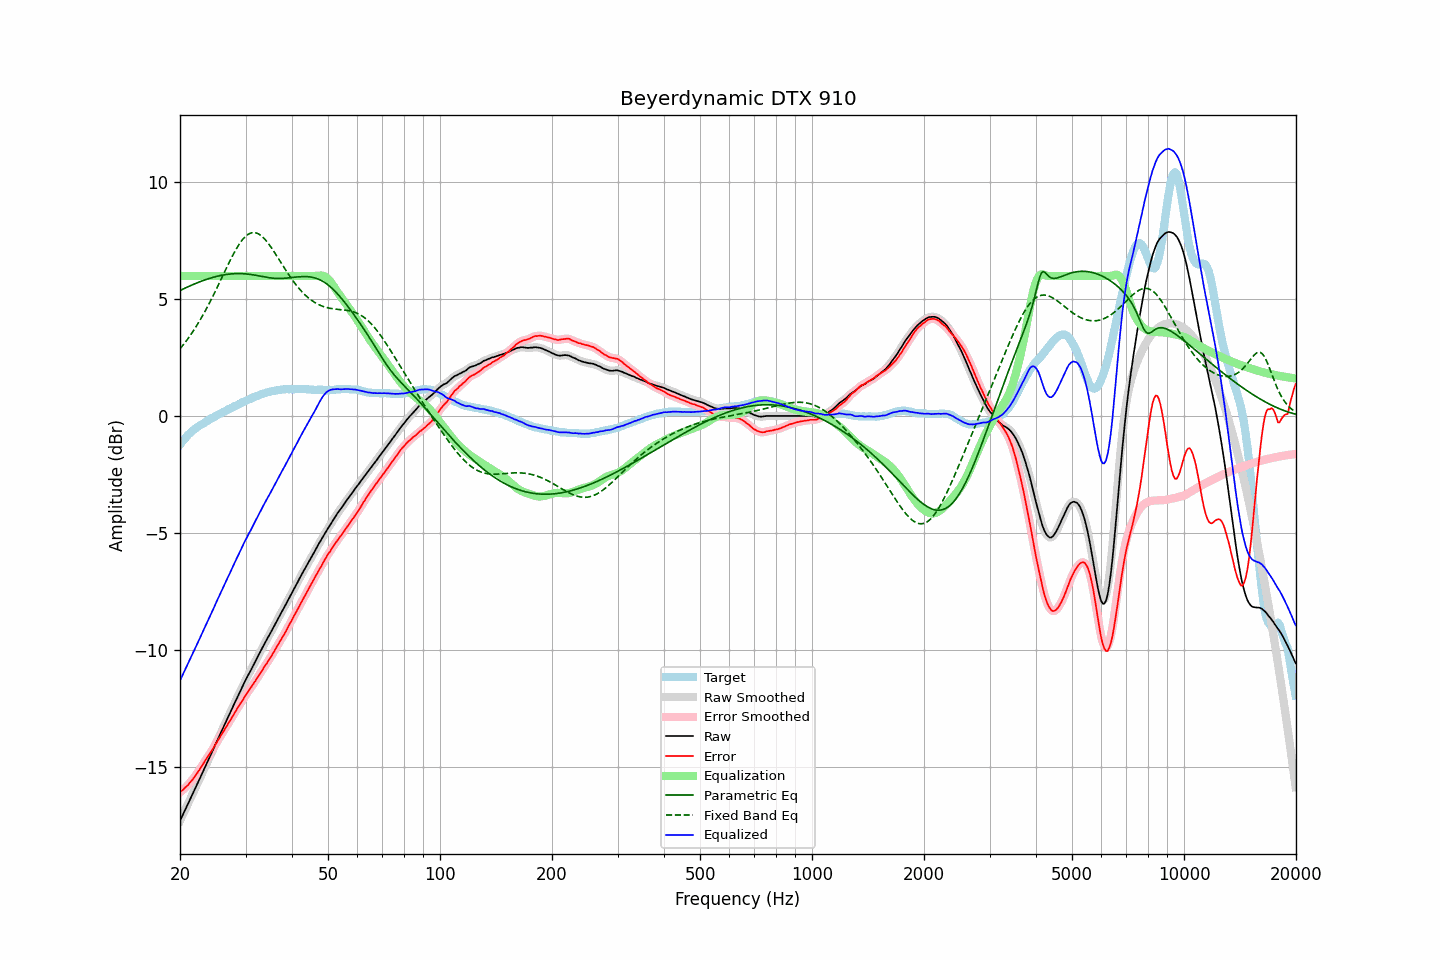

Source data for this figure (header and first rows):
frequency, raw, error, smoothed, error_smoothed, equalization, parametric_eq, fixed_band_eq, equalized_raw, equalized_smoothed, target
20.00, -17.31, -16.09, -17.31, -16.09, 6.00, 5.37, 2.88, -11.31, -11.31, -1.22
20.20, -17.16, -16.03, -17.16, -16.03, 6.00, 5.41, 2.96, -11.16, -11.16, -1.13
20.40, -17.02, -15.98, -17.02, -15.97, 6.00, 5.44, 3.05, -11.02, -11.02, -1.04
20.61, -16.87, -15.90, -16.87, -15.91, 6.00, 5.47, 3.14, -10.87, -10.87, -0.97
20.81, -16.72, -15.84, -16.72, -15.84, 6.00, 5.51, 3.23, -10.72, -10.72, -0.88
21.02, -16.58, -15.78, -16.58, -15.77, 6.00, 5.54, 3.32, -10.58, -10.58, -0.80
21.23, -16.43, -15.69, -16.43, -15.70, 6.00, 5.57, 3.42, -10.43, -10.43, -0.74
21.44, -16.29, -15.61, -16.28, -15.61, 6.00, 5.60, 3.52, -10.29, -10.28, -0.68
21.66, -16.14, -15.53, -16.14, -15.52, 6.00, 5.63, 3.62, -10.14, -10.14, -0.61
21.87, -15.99, -15.43, -15.99, -15.43, 6.00, 5.66, 3.72, -9.99, -9.99, -0.56
22.09, -15.85, -15.34, -15.84, -15.34, 6.00, 5.69, 3.83, -9.85, -9.84, -0.51
22.31, -15.70, -15.24, -15.70, -15.24, 6.00, 5.71, 3.94, -9.70, -9.70, -0.46
22.54, -15.55, -15.14, -15.55, -15.14, 6.00, 5.74, 4.06, -9.55, -9.55, -0.41
22.76, -15.40, -15.03, -15.40, -15.03, 6.00, 5.77, 4.17, -9.40, -9.40, -0.37
22.99, -15.25, -14.92, -15.25, -14.92, 6.00, 5.79, 4.29, -9.25, -9.25, -0.33
23.22, -15.10, -14.81, -15.10, -14.81, 6.00, 5.82, 4.41, -9.10, -9.10, -0.29
23.45, -14.95, -14.71, -14.95, -14.70, 6.00, 5.84, 4.54, -8.95, -8.95, -0.24
23.69, -14.80, -14.60, -14.80, -14.60, 6.00, 5.86, 4.67, -8.80, -8.80, -0.20
23.92, -14.66, -14.49, -14.65, -14.50, 6.00, 5.89, 4.80, -8.66, -8.65, -0.16
24.16, -14.51, -14.39, -14.51, -14.39, 6.00, 5.91, 4.93, -8.51, -8.51, -0.11
24.40, -14.36, -14.28, -14.36, -14.28, 6.00, 5.93, 5.07, -8.36, -8.36, -0.07
24.65, -14.21, -14.17, -14.20, -14.16, 6.00, 5.95, 5.21, -8.21, -8.20, -0.04
24.89, -14.05, -14.04, -14.05, -14.05, 6.00, 5.97, 5.35, -8.05, -8.05, -0.00
25.14, -13.90, -13.93, -13.90, -13.93, 6.00, 5.98, 5.49, -7.90, -7.90, 0.04
25.39, -13.75, -13.82, -13.75, -13.82, 6.00, 6.00, 5.63, -7.75, -7.75, 0.08
25.65, -13.60, -13.71, -13.60, -13.71, 6.00, 6.02, 5.78, -7.60, -7.60, 0.11
25.91, -13.45, -13.59, -13.45, -13.60, 6.00, 6.03, 5.92, -7.45, -7.45, 0.14
26.16, -13.31, -13.49, -13.31, -13.49, 6.00, 6.04, 6.07, -7.31, -7.31, 0.18
26.43, -13.16, -13.37, -13.16, -13.37, 6.00, 6.05, 6.21, -7.16, -7.16, 0.21
26.69, -13.01, -13.26, -13.01, -13.26, 6.00, 6.06, 6.35, -7.01, -7.01, 0.25
26.96, -12.86, -13.15, -12.86, -13.15, 6.00, 6.07, 6.50, -6.86, -6.86, 0.29
27.23, -12.72, -13.04, -12.72, -13.04, 6.00, 6.08, 6.64, -6.72, -6.72, 0.32
27.50, -12.57, -12.93, -12.57, -12.93, 6.00, 6.09, 6.77, -6.57, -6.57, 0.36
27.77, -12.42, -12.81, -12.42, -12.81, 6.00, 6.09, 6.90, -6.42, -6.42, 0.39
28.05, -12.27, -12.70, -12.27, -12.69, 6.00, 6.10, 7.03, -6.27, -6.27, 0.43
28.33, -12.13, -12.58, -12.13, -12.58, 6.00, 6.10, 7.15, -6.13, -6.13, 0.45
28.62, -11.98, -12.47, -11.98, -12.47, 6.00, 6.10, 7.27, -5.98, -5.98, 0.49
28.90, -11.84, -12.36, -11.84, -12.36, 6.00, 6.10, 7.37, -5.84, -5.84, 0.53
29.19, -11.69, -12.24, -11.69, -12.25, 6.00, 6.10, 7.47, -5.69, -5.69, 0.56
29.48, -11.55, -12.15, -11.54, -12.14, 6.00, 6.10, 7.56, -5.55, -5.54, 0.60
29.78, -11.40, -12.02, -11.40, -12.03, 6.00, 6.09, 7.64, -5.40, -5.40, 0.62
30.08, -11.26, -11.92, -11.26, -11.92, 6.00, 6.09, 7.71, -5.26, -5.26, 0.66
30.38, -11.13, -11.82, -11.13, -11.82, 6.00, 6.08, 7.76, -5.13, -5.13, 0.69
30.68, -11.00, -11.73, -11.00, -11.73, 6.00, 6.07, 7.80, -5.00, -5.00, 0.73
30.99, -10.88, -11.63, -10.87, -11.63, 6.00, 6.06, 7.83, -4.88, -4.87, 0.75
31.30, -10.74, -11.53, -10.74, -11.53, 6.00, 6.05, 7.85, -4.74, -4.74, 0.79
31.61, -10.61, -11.42, -10.61, -11.42, 6.00, 6.04, 7.85, -4.61, -4.61, 0.82
31.93, -10.47, -11.31, -10.47, -11.31, 6.00, 6.03, 7.84, -4.47, -4.47, 0.84
32.24, -10.34, -11.20, -10.34, -11.21, 6.00, 6.02, 7.82, -4.34, -4.34, 0.86
32.57, -10.21, -11.10, -10.20, -11.10, 6.00, 6.00, 7.79, -4.21, -4.20, 0.89
32.89, -10.07, -11.00, -10.07, -10.99, 6.00, 5.99, 7.75, -4.07, -4.07, 0.93
33.22, -9.94, -10.89, -9.94, -10.89, 6.00, 5.98, 7.69, -3.94, -3.94, 0.95
33.55, -9.81, -10.77, -9.81, -10.78, 6.00, 5.96, 7.63, -3.81, -3.81, 0.97
33.89, -9.68, -10.66, -9.68, -10.67, 6.00, 5.95, 7.55, -3.68, -3.68, 0.99
34.23, -9.56, -10.57, -9.56, -10.57, 6.00, 5.94, 7.47, -3.56, -3.56, 1.01
34.57, -9.43, -10.46, -9.43, -10.46, 6.00, 5.93, 7.38, -3.43, -3.43, 1.03
34.92, -9.31, -10.35, -9.31, -10.36, 6.00, 5.92, 7.29, -3.31, -3.31, 1.04
35.27, -9.18, -10.25, -9.18, -10.24, 6.00, 5.91, 7.19, -3.18, -3.18, 1.07
35.62, -9.05, -10.13, -9.05, -10.13, 6.00, 5.90, 7.09, -3.05, -3.05, 1.08
35.97, -8.92, -10.00, -8.92, -10.01, 6.00, 5.90, 6.98, -2.92, -2.92, 1.08
... 635 more rows
